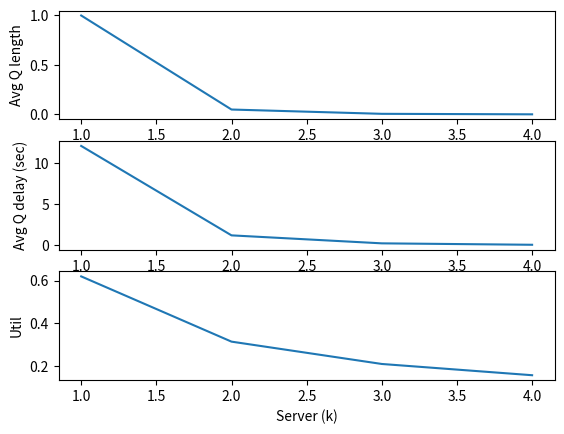

Generate this figure with matplotlib:
"""
The task is to simulate an M/M/k system with a single queue.
Complete the skeleton code and produce results for three experiments.
The study is mainly to show various results of a queue against its ro parameter.
ro is defined as the ratio of arrival rate vs service rate.
For the sake of comparison, while plotting results from simulation, also produce the analytical results.
"""

import heapq
import random
import matplotlib.pyplot as plt

inf = 10000000000
total_people = 80000


class Params:
    def __init__(self, lambd, mu, k):
        self.lambd = lambd  # interarrival rate
        self.mu = mu  # service rate
        self.k = k


class States:
    def __init__(self):
        self.queue = []
        self.total_area_in_queue = 0.0
        self.people_in_queue = 0
        self.total_people_enter_queue = 0

        self.server_status = []
        self.available_server = 0
        self.last_event_time = 0
        self.total_delay = 0.0
        self.total_served_time = 0.0

        self.util = 0.0
        self.avgQdelay = 0.0
        self.avgQlength = 0.0

    def update(self, sim, event):
        busy_server = sim.params.k - self.available_server
        last_event_duration = event.eventTime - self.last_event_time
        self.total_area_in_queue += (sim.states.people_in_queue / sim.params.k) * last_event_duration
        self.last_event_time = event.eventTime
        self.total_served_time += last_event_duration * (busy_server / sim.params.k)

    def finish(self, sim):
        self.avgQdelay = self.total_delay / self.total_people_enter_queue
        self.avgQlength = self.total_area_in_queue / sim.now()
        self.util = self.total_served_time / sim.now()

    def printResults(self, sim):
        # DO NOT CHANGE THESE LINES
        print('MMk Results: lambda = %lf, mu = %lf, k = %d' % (sim.params.lambd, sim.params.mu, sim.params.k))
        print('MMk Total customer served: %d' % self.total_people_enter_queue)
        print('MMk Average queue length: %lf' % self.avgQlength)
        print('MMk Average customer delay in queue: %lf' % self.avgQdelay)
        print('MMk Time-average server utility: %lf\n' % self.util)

    def getResults(self, sim):
        return self.avgQlength, self.avgQdelay, self.util


class Event:
    def __init__(self, sim):
        self.eventType = None
        self.sim = sim
        self.eventTime = None

    def process(self, sim):
        raise Exception('Unimplemented process method for the event!')

    def __repr__(self):
        return self.eventType


class StartEvent(Event):
    def __init__(self, eventTime, sim):
        super().__init__(sim)
        self.eventTime = eventTime
        self.eventType = 'START'
        self.sim = sim

    def process(self, sim):
        sim.states.total_people_enter_queue += 1
        exp = random.expovariate(sim.params.lambd)
        self.sim.scheduleEvent(ArrivalEvent(self.eventTime + exp, self.sim))
        self.sim.scheduleEvent(ExitEvent(inf, self.sim))


class ExitEvent(Event):
    def __init__(self, eventTime, sim):
        super().__init__(sim)
        self.eventTime = eventTime
        self.eventType = 'EXIT'
        self.sim = sim

    def process(self, sim):
        None


class ArrivalEvent(Event):
    def __init__(self, eventTime, sim):
        super().__init__(sim)
        self.eventTime = eventTime
        self.eventType = 'ARRIVAL'
        self.sim = sim

    def process(self, sim):
        if sim.states.total_people_enter_queue < total_people:
            sim.states.total_people_enter_queue += 1
            exp = random.expovariate(sim.params.lambd)
            self.sim.scheduleEvent(ArrivalEvent(sim.now() + exp, self.sim))

        if sim.states.available_server == 0:
            left_most_shortest = 0
            for i in range(sim.params.k):
                if len(sim.states.queue[i]) < len(sim.states.queue[left_most_shortest]):
                    left_most_shortest = i
            sim.states.queue[left_most_shortest].append(self.eventTime)
            sim.states.people_in_queue += 1
        else:
            for i in range(sim.params.k):
                if not sim.states.server_status[i]:
                    sim.states.available_server -= 1
                    sim.states.server_status[i] = True
                    exp = random.expovariate(sim.params.mu)
                    sim.scheduleEvent(DepartureEvent(sim.now() + exp, sim, i))
                    break


class DepartureEvent(Event):
    def __init__(self, eventTime, sim, serverNo):
        super().__init__(sim)
        self.eventTime = eventTime
        self.eventType = 'DEPARTURE'
        self.sim = sim
        self.serverNo = serverNo

    def process(self, sim):
        l = len(sim.states.queue[self.serverNo])
        lf = len(sim.states.queue[self.serverNo - 1]) if self.serverNo > 0 else -1
        lr = len(sim.states.queue[self.serverNo + 1]) if self.serverNo < (sim.params.k - 1) else -1
        while lf >= 0 and (lf - l) >= 2:
            tail = sim.states.queue[self.serverNo - 1].pop()
            sim.states.queue[self.serverNo].append(tail)
            l += 1
            lf -= 1
        while lr >= 0 and (lr - l) >= 2:
            tail = sim.states.queue[self.serverNo + 1].pop()
            sim.states.queue[self.serverNo].append(tail)
            l += 1
            lr -= 1
        if len(sim.states.queue[self.serverNo]) == 0:
            sim.states.available_server += 1
            sim.states.server_status[self.serverNo] = False
        else:
            sim.states.server_status[self.serverNo] = True
            sim.states.total_delay += (sim.now() - sim.states.queue[self.serverNo][0])
            sim.states.people_in_queue -= 1
            sim.states.queue[self.serverNo].pop(0)
            expo = random.expovariate(sim.params.mu)
            sim.scheduleEvent(DepartureEvent(sim.now() + expo, sim, self.serverNo))


class Simulator:
    def __init__(self, seed):
        self.eventQ = []
        self.simclock = 0
        self.seed = seed
        self.params = None
        self.states = None

    def initialize(self):
        self.simclock = 0
        self.scheduleEvent(StartEvent(0, self))

    def configure(self, params, states):
        self.params = params
        self.states = states
        self.states.available_server = self.params.k
        for i in range(self.params.k):
            self.states.queue.append([])
            self.states.server_status.append(False)

    def now(self):
        return self.simclock

    def scheduleEvent(self, event):
        heapq.heappush(self.eventQ, (event.eventTime, event))

    def run(self):
        random.seed(self.seed)
        self.initialize()

        while len(self.eventQ) > 0:
            time, event = heapq.heappop(self.eventQ)

            if event.eventType == 'EXIT':
                break

            if self.states is not None:
                self.states.update(self, event)

            # print(event.eventTime, 'Event', event)
            self.simclock = event.eventTime
            event.process(self)

        self.states.finish(self)

    def printResults(self):
        self.states.printResults(self)

    def getResults(self):
        return self.states.getResults(self)

    def print_analytical_results(self):
        avgQlength = (self.params.lambd * self.params.lambd) / (self.params.mu * (self.params.mu - self.params.lambd))
        avgQdelay = self.params.lambd / (self.params.mu * (self.params.mu - self.params.lambd))
        util = self.params.lambd / self.params.mu
        print('\nAnalytical Results: lambda = %lf, mu = %lf, k = %d' % (self.params.lambd, self.params.mu, self.params.k))
        print('Analytical Average queue length: %lf' % avgQlength)
        print('Analytical Average customer delay in queue: %lf' % avgQdelay)
        print('Analytical Time-average server utility: %lf' % util)


def experiment4():
    seed = 110
    lambd = 5.0 / 60
    mu = 8.0 / 60

    avglength = []
    avgdelay = []
    util = []
    server = []

    for k in range(1, 5, 1):
        sim = Simulator(seed)
        sim.configure(Params(lambd, mu, k), States())
        sim.run()
        sim.printResults()

        length, delay, utl = sim.getResults()
        avglength.append(length)
        avgdelay.append(delay)
        util.append(utl)
        server.append(k)

    plt.figure(1)
    plt.subplot(311)
    plt.plot(server, avglength)
    plt.xlabel('Server (k)')
    plt.ylabel('Avg Q length')

    plt.subplot(312)
    plt.plot(server, avgdelay)
    plt.xlabel('Server (k)')
    plt.ylabel('Avg Q delay (sec)')

    plt.subplot(313)
    plt.plot(server, util)
    plt.xlabel('Server (k)')
    plt.ylabel('Util')

    plt.show()


def main():
    experiment4()


if __name__ == "__main__":
    main()
